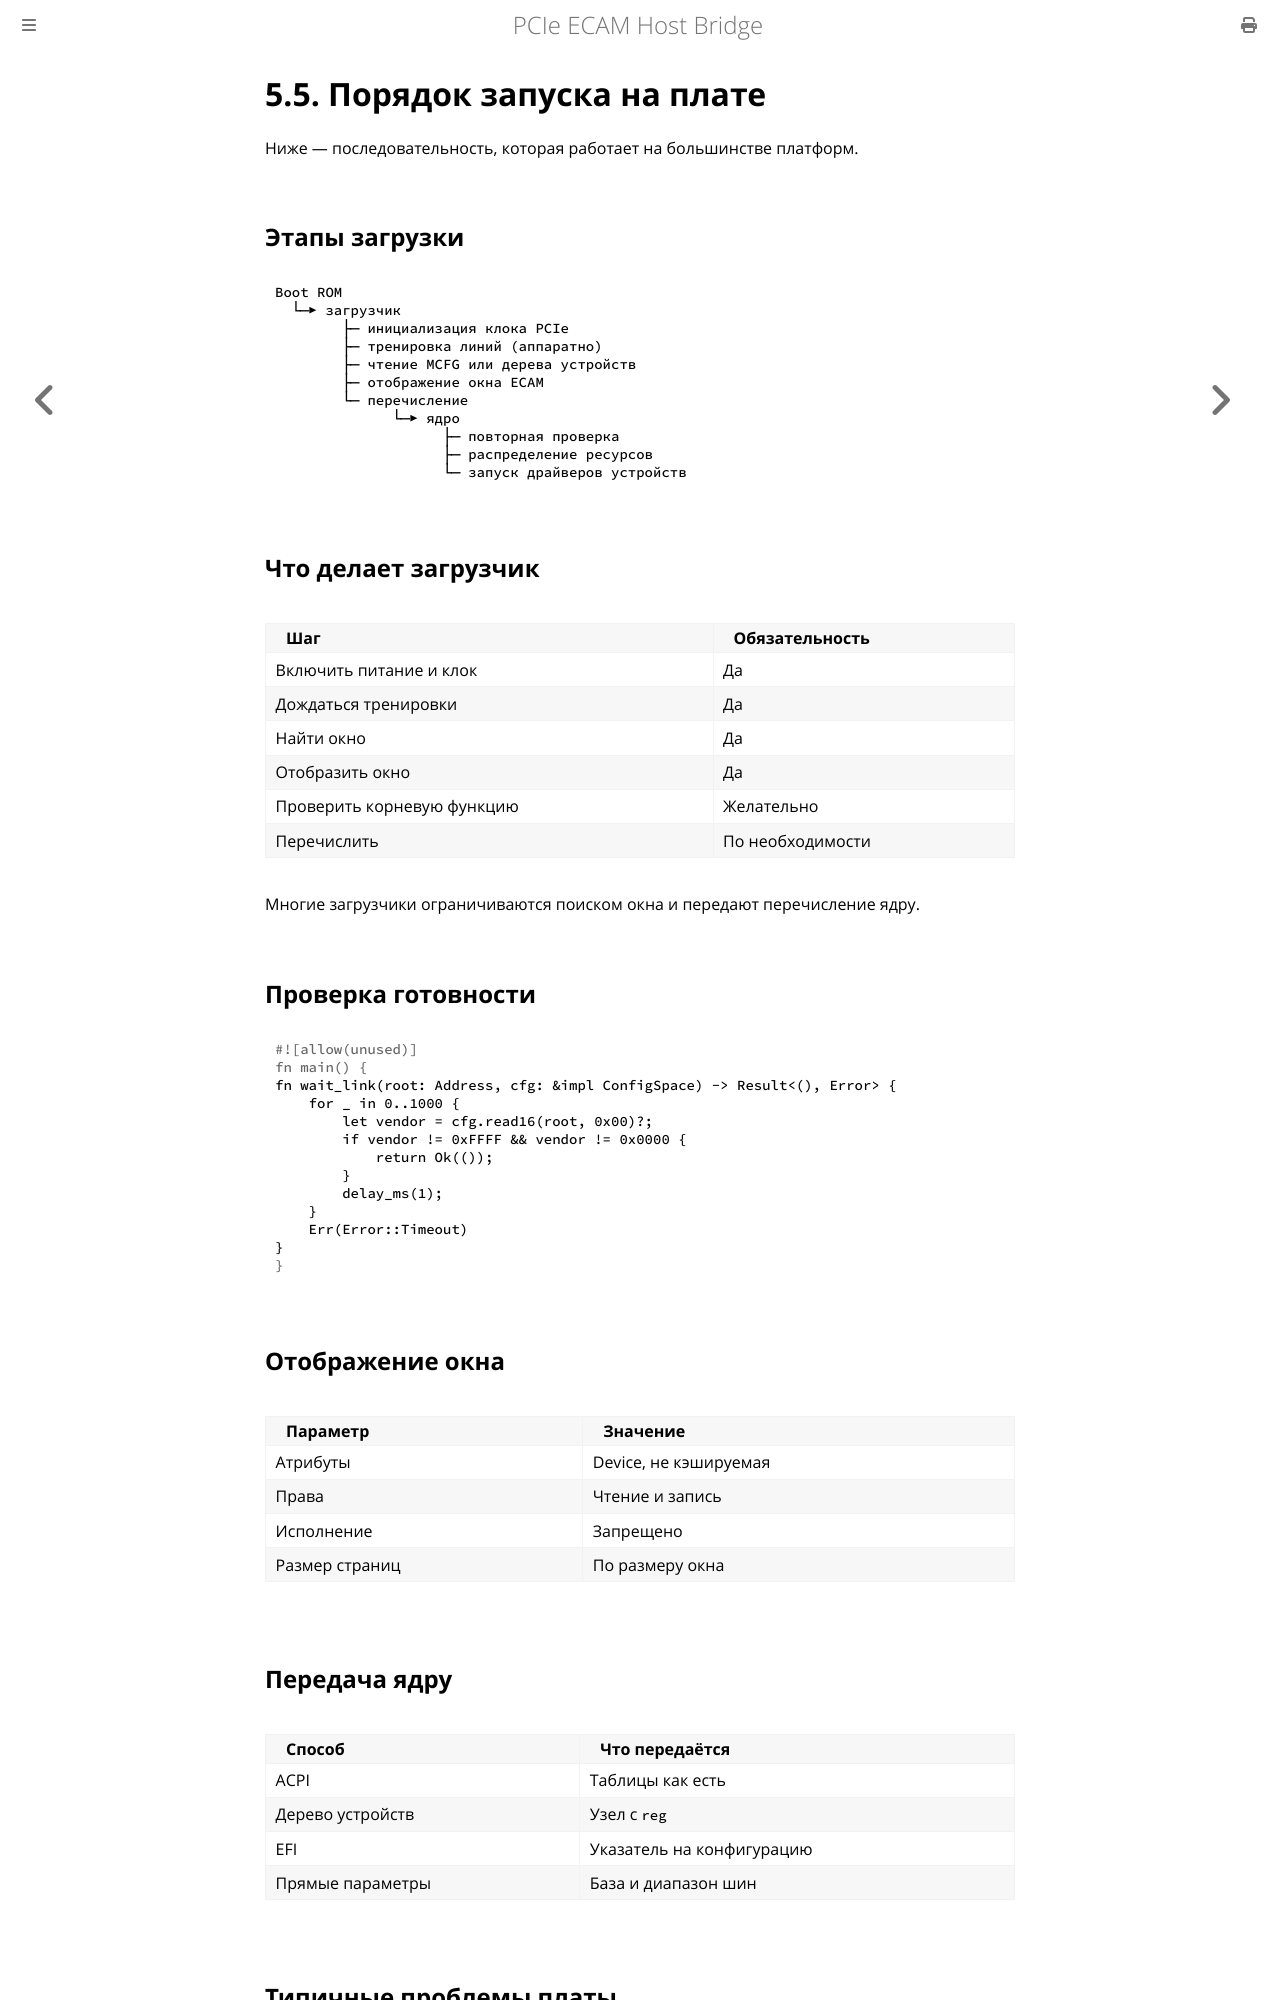

repository: MiCkEyZzZ/pcie-ecam · page: ch05-platform.html · generator: mdbook

# 5.5. Порядок запуска на плате

Ниже — последовательность, которая работает на большинстве
платформ.

## Этапы загрузки

```text
Boot ROM
  └─▶ загрузчик
        ├─ инициализация клока PCIe
        ├─ тренировка линий (аппаратно)
        ├─ чтение MCFG или дерева устройств
        ├─ отображение окна ECAM
        └─ перечисление
              └─▶ ядро
                    ├─ повторная проверка
                    ├─ распределение ресурсов
                    └─ запуск драйверов устройств
```

## Что делает загрузчик

| Шаг | Обязательность |
|-----|----------------|
| Включить питание и клок | Да |
| Дождаться тренировки | Да |
| Найти окно | Да |
| Отобразить окно | Да |
| Проверить корневую функцию | Желательно |
| Перечислить | По необходимости |

Многие загрузчики ограничиваются поиском окна и передают
перечисление ядру.

## Проверка готовности

```rust
fn wait_link(root: Address, cfg: &impl ConfigSpace) -> Result<(), Error> {
    for _ in 0..1000 {
        let vendor = cfg.read16(root, 0x00)?;
        if vendor != 0xFFFF && vendor != 0x0000 {
            return Ok(());
        }
        delay_ms(1);
    }
    Err(Error::Timeout)
}
```

## Отображение окна

| Параметр | Значение |
|----------|----------|
| Атрибуты | Device, не кэшируемая |
| Права | Чтение и запись |
| Исполнение | Запрещено |
| Размер страниц | По размеру окна |

## Передача ядру

| Способ | Что передаётся |
|--------|----------------|
| ACPI | Таблицы как есть |
| Дерево устройств | Узел с `reg` |
| EFI | Указатель на конфигурацию |
| Прямые параметры | База и диапазон шин |
